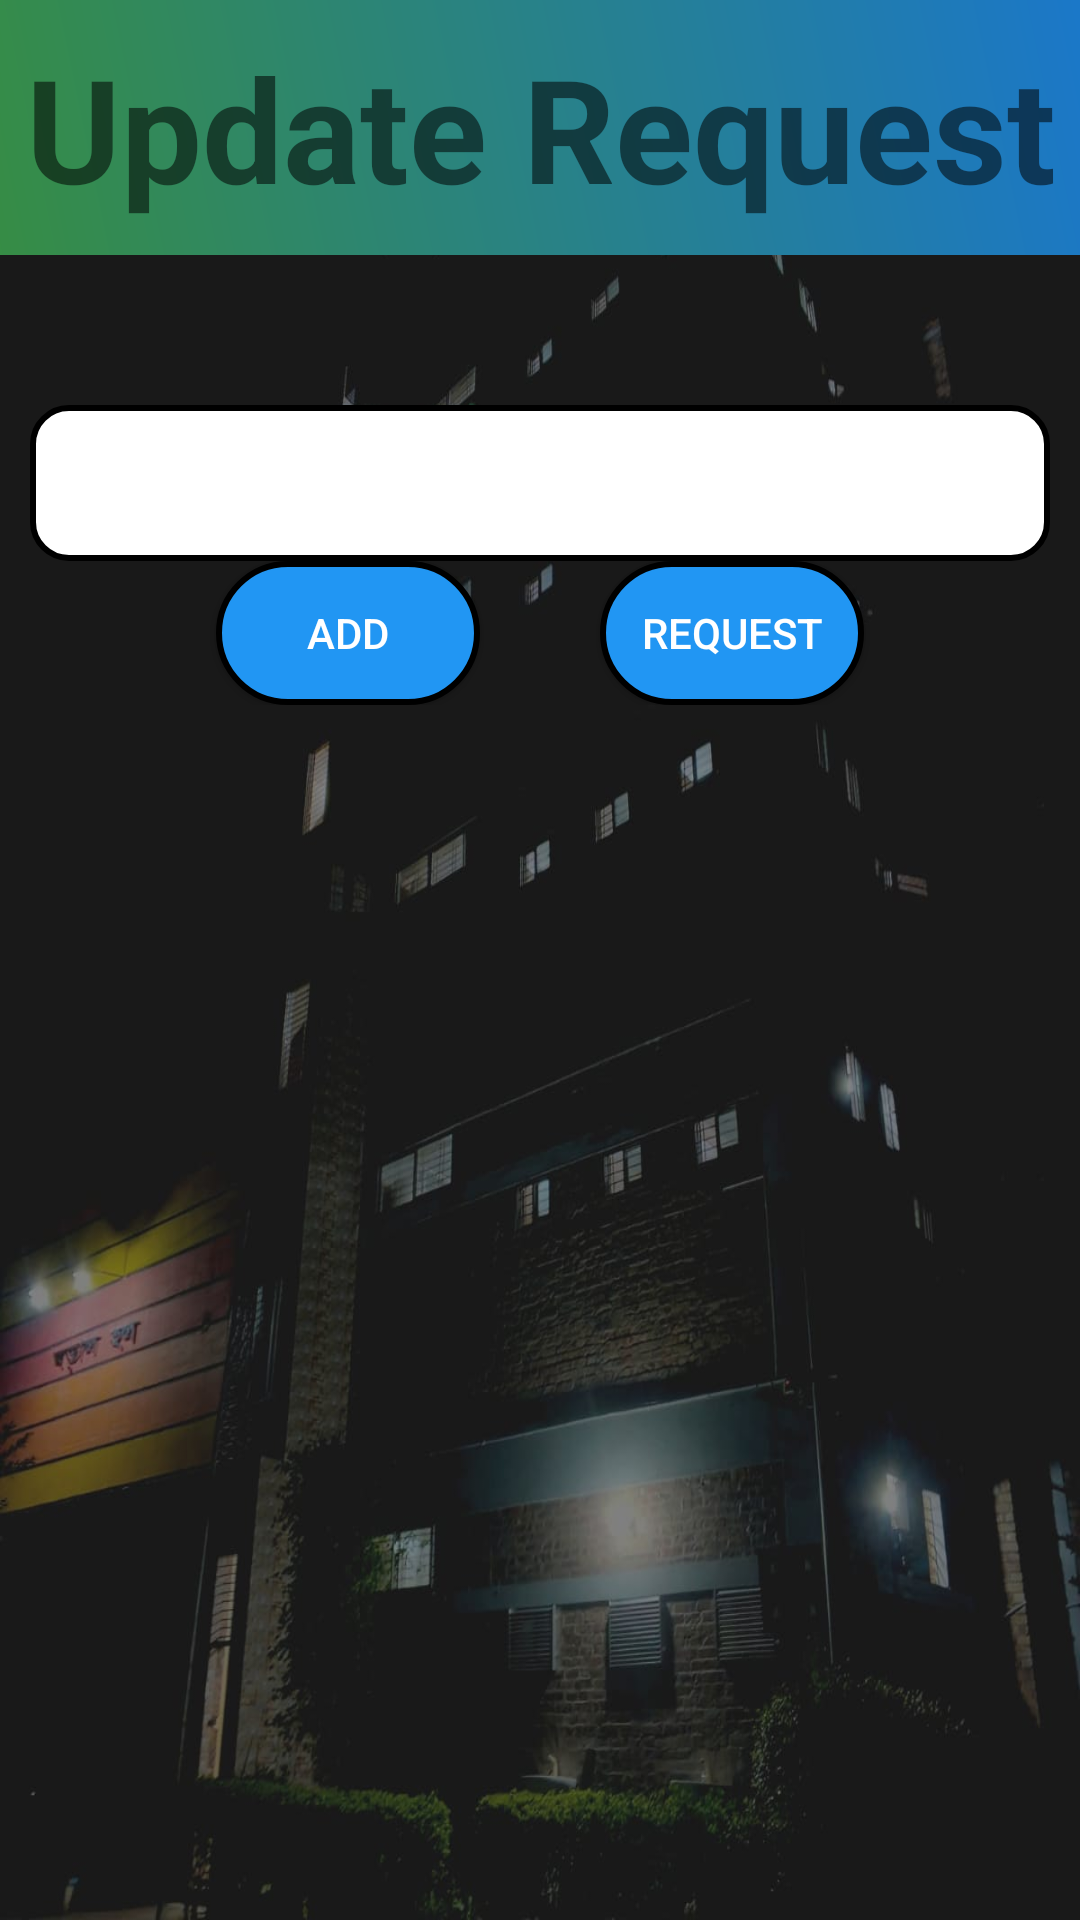

Produce the Android XML layout that renders to this screen, including the resource entries it uses.
<!-- AndroidManifest.xml: application theme Theme.bauethms -->
<!-- res/layout/editprofile.xml -->
<?xml version="1.0" encoding="utf-8"?>
<androidx.constraintlayout.widget.ConstraintLayout xmlns:android="http://schemas.android.com/apk/res/android"
    xmlns:app="http://schemas.android.com/apk/res-auto"
    xmlns:tools="http://schemas.android.com/tools"
    android:id="@+id/main"
    android:layout_width="match_parent"
    android:layout_height="match_parent"
    android:background="@drawable/bgpay"
    tools:context=".EditProfile">

    <TextView
        android:id="@+id/textView7"
        android:layout_width="413dp"
        android:layout_height="85dp"
        android:background="@drawable/splash_gradient"
        android:gravity="center"
        android:text="Update Request"
        android:textAlignment="center"
        android:textColor="@color/ic_launcher_background"
        android:textSize="48sp"
        android:textStyle="bold"
        app:layout_constraintEnd_toEndOf="parent"
        app:layout_constraintStart_toStartOf="parent"
        app:layout_constraintTop_toTopOf="parent" />

    <Spinner
        android:id="@+id/spinner_fields"
        android:layout_width="match_parent"
        android:layout_height="52dp"
        android:layout_marginStart="10dp"
        android:layout_marginTop="50dp"
        android:layout_marginEnd="10dp"
        android:background="@drawable/textfile"
        android:padding="8dp"
        android:spinnerMode="dropdown"
        app:layout_constraintEnd_toEndOf="parent"
        app:layout_constraintStart_toStartOf="parent"
        app:layout_constraintTop_toBottomOf="@+id/textView7" />

    <LinearLayout
        android:id="@+id/linearLayout10"
        android:layout_width="match_parent"
        android:layout_height="wrap_content"
        android:gravity="center"
        android:orientation="horizontal"
        app:layout_constraintEnd_toEndOf="parent"
        app:layout_constraintStart_toStartOf="parent"
        app:layout_constraintTop_toBottomOf="@+id/spinner_fields">

        <Button
            android:id="@+id/button_add"
            android:layout_width="wrap_content"
            android:layout_height="wrap_content"
            android:layout_marginRight="20dp"
            android:background="@drawable/textfile2"
            android:text="Add"
            android:textColor="@android:color/white" />

        <Button
            android:id="@+id/button_update"
            android:layout_width="wrap_content"
            android:layout_height="wrap_content"
            android:layout_marginLeft="20dp"
            android:background="@drawable/textfile2"
            android:text="Request"
            android:textColor="@android:color/white" />
    </LinearLayout>

    <LinearLayout
        android:layout_width="match_parent"
        android:layout_height="500dp"
        android:layout_marginTop="20dp"
        android:orientation="vertical"
        android:padding="10dp"
        app:layout_constraintTop_toBottomOf="@+id/linearLayout10">

        <ScrollView
            android:id="@+id/scrollView2"
            android:layout_width="match_parent"
            android:layout_height="match_parent"
            android:layout_marginTop="20dp"
            android:visibility="visible"
            tools:ignore="SpeakableTextPresentCheck">

            <LinearLayout
                android:id="@+id/fields_container"
                android:layout_width="match_parent"
                android:layout_height="wrap_content"
                android:layout_marginTop="20dp"
                android:layout_marginBottom="20dp"
                android:gravity="center_horizontal"
                android:orientation="vertical">
                
            </LinearLayout>
        </ScrollView>
    </LinearLayout>

</androidx.constraintlayout.widget.ConstraintLayout>
<!-- resources referenced by this layout -->
<resources>
  <!-- drawable bgpay: jpg bitmap (drawable, 62002 bytes) -->
  <!-- drawable splash_gradient (drawable) -->
  <?xml version="1.0" encoding="utf-8"?>
  <shape xmlns:android="http://schemas.android.com/apk/res/android">
      <gradient
          android:type="linear"
          android:startColor="#388E3C"
      android:endColor="#1976D2"
      android:angle="45" />          
  </shape>
  <!-- drawable textfile (drawable) -->
  <?xml version="1.0" encoding="utf-8"?>
  <shape xmlns:android="http://schemas.android.com/apk/res/android"
      android:shape="rectangle">
      <solid android:color="@color/white" />
      <stroke
          android:width="2dp"
          android:color="@color/black"/>
  
      <corners
          android:radius="12dp"/>
  
  </shape>
  <!-- drawable textfile2 (drawable) -->
  <?xml version="1.0" encoding="utf-8"?>
  <shape xmlns:android="http://schemas.android.com/apk/res/android"
      android:shape="rectangle">
      <solid android:color="#2196F3" />
      <stroke
          android:width="2dp"
          android:color="@color/black"/>
  
      <corners
          android:radius="125dp"/>
  
  </shape>
  <style name="Theme.bauethms" parent="Base.Theme.bauethms" />
  <color name="white">#FFFFFFFF</color>
  <color name="black">#FF000000</color>
  <style name="Base.Theme.bauethms" parent="Theme.AppCompat.Light.NoActionBar">
          
         <item name="colorPrimary">@color/prim</item>
          <item name="colorPrimaryVariant">@color/prim</item>
          <item name="colorOnPrimary">@color/black</item>
          <item name="colorSecondary">@color/scon</item>
          <item name="colorSecondaryVariant">@color/scon</item>
          <item name="colorOnSecondary">#FFEB3B</item>
      </style>
  <color name="prim">#009644</color>
  <color name="scon">#F44336</color>
</resources>
